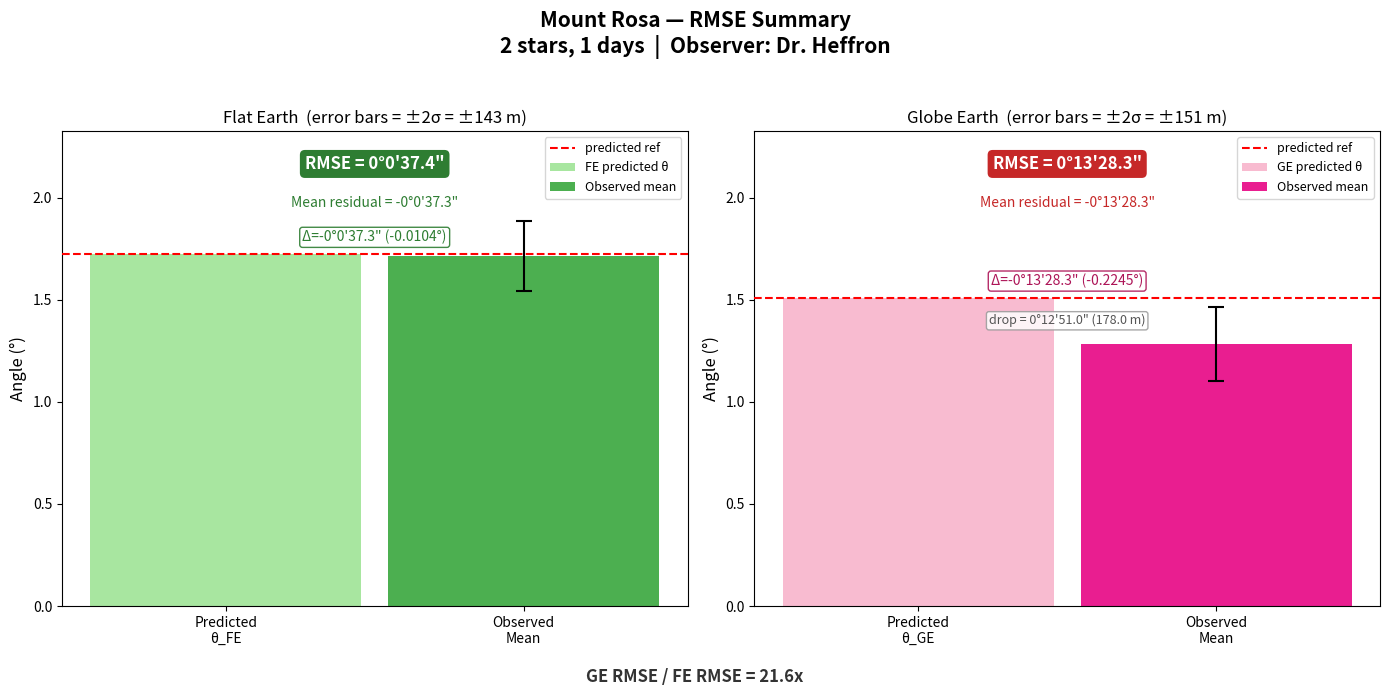

This chart was generated by the following Python code:
#!/usr/bin/env python3
"""
Celestial Theodolite — Mount Rosa RMSE Analysis
=================================================

RMSE (Root Mean Square Error) measures how far observations are from
a model's predicted angle, capturing BOTH:
  - systematic offset (bias) — is the model consistently too high/low?
  - scatter — how spread out are the observations?

This is the key metric for comparing models. Std dev only measures
scatter (it subtracts the mean, zeroing out the offset). RMSE subtracts
the PREDICTED value, so a model that consistently misses gets penalized.

                 ┌─────────────────────────────┐
                 │  Σ (observed_i - predicted)² │
    RMSE =      │  ─────────────────────────── │
                 │            n                 │
                 └─────────────────────────────┘

    Where:
        observed_i = each star's measured EL at time of occlusion
        predicted  = the model's geometric prediction (θ_FE or θ_GE)
        n          = number of observations

    Steps:
        1. For each observation, compute the residual: observed - predicted
        2. Square each residual
        3. Sum all squared residuals
        4. Divide by n to get the Mean Squared Error (MSE)
        5. Take the square root to get RMSE

A model with small RMSE means its geometric prediction closely
matches what was actually observed at the time of occlusion.

Usage:
    python3 mount_rosa_rmse.py
"""

import math
import statistics


# =============================================================================
#  GRAPH TOGGLE — set to 1 to show the summary graph, 0 to skip
# =============================================================================

SHOW_GRAPH = 1


# =============================================================================
#  PEAK PARAMETERS — surveyed / known values
# =============================================================================

PEAK_NAME = "Mount Rosa"         # name of the peak (used in output labels)
OBSERVER  = "Dr. Heffron"        # observer who recorded the data

h_peak    = 3506                 # peak elevation above sea level (meters)
h_obs     = 2073                 # observer elevation above sea level (meters)
d         = 47628                # observer-to-peak distance (meters)
r         = 6371000              # earth radius (meters)


# =============================================================================
#  PREDICTED ANGLES — derived from peak parameters
# =============================================================================

# delta_peak: the height difference between peak and observer (meters)
delta_peak = h_peak - h_obs

# theta_FE: flat earth predicted elevation angle (degrees)
# Simple rise-over-run — arctan(height / distance)
theta_fe = math.degrees(math.atan(delta_peak / d))

# gamma: the central angle subtended by the observer-to-peak arc (radians)
# On a sphere, the arc length d relates to the central angle by: gamma = d / r
gamma = d / r

# inscribed_angle: half the central angle (degrees)
# Per the inscribed angle theorem, the inscribed angle is always
# half the central angle it subtends. This is the angular "drop"
# the globe model predicts over the observer-to-peak distance.
inscribed_angle = math.degrees(gamma) / 2

# theta_GE: globe earth predicted elevation angle (degrees)
# The globe prediction is the flat earth angle minus the inscribed angle.
# ge = fe - inscribed_angle
theta_ge = theta_fe - inscribed_angle


# =============================================================================
#  OBSERVATION DATA
# =============================================================================

# Each observation is a tuple:
#   (row, date, time, star_name)
#
# - row:        spreadsheet row number (for cross-referencing)
# - date:       date of observation (MM/DD/YY)
# - time:       local time of the observed occlusion (UTC-6)
# - star_name:  catalog name of the star that was occluded

observations = [
    (32, "03/10/25", "20:51:26", "HD 17320"),
    (33, "03/10/25", "21:00:52", "HD 18290"),
]


# =============================================================================
#  OBSERVED EL VALUES (decimal degrees)
# =============================================================================

# FE (red sheet) — observed EL using flat earth geometry
el_fe = [
    1.712420, 1.713554,
]

# GE (green sheet) — observed EL using globe earth geometry
el_ge = [
    1.284100, 1.285236,
]


# =============================================================================
#  HELPER FUNCTIONS
# =============================================================================

def deg_to_dms(deg):
    """
    Convert decimal degrees to a human-readable D°M'S" string.
    Handles negative values by prefixing a minus sign.
    """
    sign = "-" if deg < 0 else ""
    deg = abs(deg)
    d = int(deg)
    rem = (deg - d) * 60
    m = int(rem)
    s = (rem - m) * 60
    return f"{sign}{d}°{m}'{s:.1f}\""


def deg_to_dms_signed(deg):
    """
    Same as deg_to_dms but always shows a +/- sign.
    Used for residuals where the direction matters.
    """
    sign = "-" if deg < 0 else "+"
    deg = abs(deg)
    d = int(deg)
    rem = (deg - d) * 60
    m = int(rem)
    s = (rem - m) * 60
    return f"{sign}{d}°{m}'{s:.1f}\""


def run_rmse(label, observed, predicted, stars):
    """
    Calculate RMSE step-by-step, printing every intermediate value.

    Steps:
        1. Compute residual for each star: observed_i - predicted
        2. Square each residual: (observed_i - predicted)²
        3. Sum all squared residuals (SS)
        4. Divide SS by n to get Mean Squared Error (MSE)
        5. Take √MSE to get RMSE

    Parameters:
        label (str):      descriptive name for the dataset
        observed (list):  list of observed EL values (decimal degrees)
        predicted (float): model's predicted angle (decimal degrees)
        stars (list):     star names for labeling

    Returns:
        float: RMSE in decimal degrees
    """
    n = len(observed)

    # ── Step 1 & 2: Residuals and squared residuals ──
    residuals  = [obs - predicted for obs in observed]
    sq_resids  = [res ** 2 for res in residuals]

    # ── Step 3: Sum of squared residuals ──
    ss = sum(sq_resids)

    # ── Step 4: Mean Squared Error ──
    mse = ss / n

    # ── Step 5: Root Mean Square Error ──
    rmse = math.sqrt(mse)

    # ── Print everything ──
    print(f"\n{'='*70}")
    print(f"  {label}")
    print(f"  Predicted: {predicted:.6f}°  ({deg_to_dms(predicted)})")
    print(f"{'='*70}")

    print(f"\n  Step 1 & 2 — Residuals and squared residuals:")
    print(f"  {'Star':<28s}  {'Observed':>12s}  {'Residual':>12s}  {'Residual²':>14s}")
    print(f"  {'─'*28}  {'─'*12}  {'─'*12}  {'─'*14}")
    for star, obs, res, sq in zip(stars, observed, residuals, sq_resids):
        print(f"  {star:<28s}  {obs:>11.6f}°  {res:>+11.6f}°  {sq:>14.10f}")

    print(f"\n  Step 3 — Sum of squared residuals:")
    print(f"    SS  = {ss:.10f}")

    print(f"\n  Step 4 — Mean Squared Error (SS / n):")
    print(f"    MSE = {ss:.10f} / {n} = {mse:.10f}")

    print(f"\n  Step 5 — Root Mean Square Error (√MSE):")
    print(f"    RMSE = √{mse:.10f} = {rmse:.6f}°  ({deg_to_dms(rmse)})")
    print(f"{'='*70}")

    return rmse


# =============================================================================
#  MAIN
# =============================================================================

if __name__ == "__main__":

    stars = [obs[3] for obs in observations]
    dates = sorted(set(obs[1] for obs in observations))

    # ── Print peak parameters and predicted angles ──
    print(f"\n{'='*70}")
    print(f"  {PEAK_NAME} — RMSE Analysis")
    print(f"{'='*70}")
    print(f"  Observer      = {OBSERVER}")
    print(f"  h_peak        = {h_peak} m")
    print(f"  h_obs         = {h_obs} m")
    print(f"  Δh_peak       = {delta_peak} m")
    print(f"  distance      = {d} m")
    print(f"  r (earth)     = {r} m")
    print(f"  Observations  = {len(observations)} stars over {len(dates)} days")
    print(f"  Dates         = {', '.join(dates)}")
    print(f"{'='*70}")

    print(f"\n{'='*70}")
    print(f"  Predicted Angles")
    print(f"{'='*70}")
    print(f"  θ_FE            = arctan(Δpeak / d)")
    print(f"                  = arctan({delta_peak} / {d})")
    print(f"                  = {theta_fe:.6f}°  ({deg_to_dms(theta_fe)})")
    print(f"")
    print(f"  γ (central)     = d / r")
    print(f"                  = {d} / {r}")
    print(f"                  = {math.degrees(gamma):.6f}°  ({deg_to_dms(math.degrees(gamma))})")
    print(f"")
    print(f"  inscribed angle = γ / 2")
    print(f"                  = {math.degrees(gamma):.6f} / 2")
    print(f"                  = {inscribed_angle:.6f}°  ({deg_to_dms(inscribed_angle)})")
    print(f"")
    print(f"  θ_GE            = θ_FE − inscribed_angle")
    print(f"                  = {theta_fe:.6f} − {inscribed_angle:.6f}")
    print(f"                  = {theta_ge:.6f}°  ({deg_to_dms(theta_ge)})")
    print(f"{'='*70}")

    # ── Run RMSE for each model ──

    fe_rmse = run_rmse(
        "FE (Red Sheet) — RMSE vs predicted θ_FE",
        el_fe, theta_fe, stars,
    )

    ge_rmse = run_rmse(
        "GE (Green Sheet) — RMSE vs predicted θ_GE",
        el_ge, theta_ge, stars,
    )

    # ── Summary ──
    print(f"\n{'='*70}")
    print(f"  Summary — RMSE Comparison")
    print(f"{'='*70}")
    print(f"  FE predicted  = {theta_fe:.6f}°  ({deg_to_dms(theta_fe)})")
    print(f"  FE obs mean   = {statistics.mean(el_fe):.6f}°  ({deg_to_dms(statistics.mean(el_fe))})")
    print(f"  FE RMSE       = {fe_rmse:.6f}°  ({deg_to_dms(fe_rmse)})")
    print(f"")
    print(f"  GE predicted  = {theta_ge:.6f}°  ({deg_to_dms(theta_ge)})")
    print(f"  GE obs mean   = {statistics.mean(el_ge):.6f}°  ({deg_to_dms(statistics.mean(el_ge))})")
    print(f"  GE RMSE       = {ge_rmse:.6f}°  ({deg_to_dms(ge_rmse)})")
    print(f"")
    print(f"  GE/FE ratio   = {ge_rmse / fe_rmse:.1f}x")
    print(f"{'='*70}")

    # =================================================================
    #  GRAPH — RMSE Summary (optional)
    # =================================================================

    if SHOW_GRAPH:
        import matplotlib.pyplot as plt

        # ── Computed values for the graph ──
        fe_obs_mean = statistics.mean(el_fe)
        ge_obs_mean = statistics.mean(el_ge)
        fe_resid    = fe_obs_mean - theta_fe         # signed offset from prediction
        ge_resid    = ge_obs_mean - theta_ge         # signed offset from prediction
        # Global σ from Gaussian fit across all peaks (star-intersections analysis)
        # These represent the overall measurement uncertainty of the system,
        # not just per-peak scatter. Derived from 29 observations via MLE.
        fe_sd       = 0.085992                       # global FE σ (degrees)
        ge_sd       = 0.090953                       # global GE σ (degrees)

        # ±2σ converted to meters at the observer-to-peak distance
        # At small angles: Δh ≈ d × tan(σ_radians)
        fe_2sig_m   = d * math.tan(math.radians(2 * fe_sd))
        ge_2sig_m   = d * math.tan(math.radians(2 * ge_sd))

        # ── Create figure with two subplots ──
        fig, (ax_fe, ax_ge) = plt.subplots(1, 2, figsize=(14, 7))
        fig.suptitle(
            f"{PEAK_NAME} — RMSE Summary\n"
            f"{len(observations)} stars, {len(dates)} days  |  "
            f"Observer: {OBSERVER}",
            fontsize=15, fontweight="bold",
        )

        # ── Shared y-axis range ──
        y_max = max(theta_fe, fe_obs_mean, theta_ge, ge_obs_mean) * 1.35
        for ax in (ax_fe, ax_ge):
            ax.set_ylim(0, y_max)
            ax.set_ylabel("Angle (°)", fontsize=12)

        # ────────────────────────────────────────────────────
        #  LEFT PANEL — Flat Earth
        # ────────────────────────────────────────────────────

        ax_fe.set_title(f"Flat Earth  (error bars = ±2σ = ±{fe_2sig_m:.0f} m)", fontsize=12)

        # Bar: predicted θ_FE (light green)
        ax_fe.bar(0, theta_fe, width=0.5, color="#a8e6a0", edgecolor="none",
                  label="FE predicted θ", zorder=2)

        # Bar: observed mean (darker green), with ±1σ error bars
        ax_fe.bar(0.55, fe_obs_mean, width=0.5, color="#4caf50", edgecolor="none",
                  label="Observed mean", zorder=2)
        ax_fe.errorbar(0.55, fe_obs_mean, yerr=2 * fe_sd, fmt="none",
                       ecolor="black", capsize=6, capthick=1.5, linewidth=1.5, zorder=3)

        # Dashed line: predicted reference
        ax_fe.axhline(y=theta_fe, color="red", linestyle="--", linewidth=1.5,
                      label="predicted ref", zorder=4)

        # ── Annotations ──

        # Delta label — positioned just above the predicted ref dashed line
        ax_fe.annotate(
            f"Δ={deg_to_dms_signed(fe_resid)} ({fe_resid:+.4f}°)",
            xy=(0.275, theta_fe + y_max * 0.02), fontsize=10, color="#2e7d32",
            ha="center", va="bottom",
            bbox=dict(boxstyle="round,pad=0.2", facecolor="white", edgecolor="#2e7d32", alpha=0.9),
        )

        # RMSE label
        ax_fe.text(
            0.275, y_max * 0.92,
            f"RMSE = {deg_to_dms(fe_rmse)}",
            fontsize=12, fontweight="bold", color="white", ha="center",
            bbox=dict(boxstyle="round,pad=0.3", facecolor="#2e7d32", edgecolor="none"),
        )

        # Mean residual (bias)
        ax_fe.text(
            0.275, y_max * 0.84,
            f"Mean residual = {deg_to_dms_signed(fe_resid)}",
            fontsize=10, color="#2e7d32", ha="center",
        )

        ax_fe.set_xticks([0, 0.55])
        ax_fe.set_xticklabels(["Predicted\nθ_FE", "Observed\nMean"], fontsize=10)
        ax_fe.legend(loc="upper right", fontsize=9)

        # ────────────────────────────────────────────────────
        #  RIGHT PANEL — Globe Earth
        # ────────────────────────────────────────────────────

        ax_ge.set_title(f"Globe Earth  (error bars = ±2σ = ±{ge_2sig_m:.0f} m)", fontsize=12)

        # Bar: predicted θ_GE (light pink)
        ax_ge.bar(0, theta_ge, width=0.5, color="#f8bbd0", edgecolor="none",
                  label="GE predicted θ", zorder=2)

        # Bar: observed mean (magenta), with ±1σ error bars
        ax_ge.bar(0.55, ge_obs_mean, width=0.5, color="#e91e90", edgecolor="none",
                  label="Observed mean", zorder=2)
        ax_ge.errorbar(0.55, ge_obs_mean, yerr=2 * ge_sd, fmt="none",
                       ecolor="black", capsize=6, capthick=1.5, linewidth=1.5, zorder=3)

        # Dashed line: predicted reference
        ax_ge.axhline(y=theta_ge, color="red", linestyle="--", linewidth=1.5,
                      label="predicted ref", zorder=4)

        # ── Annotations ──

        # Delta label — positioned just above the predicted ref dashed line
        ax_ge.annotate(
            f"Δ={deg_to_dms_signed(ge_resid)} ({ge_resid:+.4f}°)",
            xy=(0.275, theta_ge + y_max * 0.02), fontsize=10, color="#ad1457",
            ha="center", va="bottom",
            bbox=dict(boxstyle="round,pad=0.2", facecolor="white", edgecolor="#ad1457", alpha=0.9),
        )

        # RMSE label
        ax_ge.text(
            0.275, y_max * 0.92,
            f"RMSE = {deg_to_dms(ge_rmse)}",
            fontsize=12, fontweight="bold", color="white", ha="center",
            bbox=dict(boxstyle="round,pad=0.3", facecolor="#c62828", edgecolor="none"),
        )

        # Mean residual (bias)
        ax_ge.text(
            0.275, y_max * 0.84,
            f"Mean residual = {deg_to_dms_signed(ge_resid)}",
            fontsize=10, color="#c62828", ha="center",
        )

        # Drop label — inscribed angle shown between the two bars
        drop_y = (theta_ge + ge_obs_mean) / 2
        drop_m = d * math.radians(inscribed_angle)
        ax_ge.text(
            0.275, drop_y,
            f"drop = {deg_to_dms(inscribed_angle)} ({drop_m:.1f} m)",
            fontsize=9, color="#555555", ha="center", va="center",
            bbox=dict(boxstyle="round,pad=0.2", facecolor="white", edgecolor="#999999", alpha=0.85),
        )

        ax_ge.set_xticks([0, 0.55])
        ax_ge.set_xticklabels(["Predicted\nθ_GE", "Observed\nMean"], fontsize=10)
        ax_ge.legend(loc="upper right", fontsize=9)

        # ── Ratio annotation at bottom ──
        fig.text(
            0.5, 0.02,
            f"GE RMSE / FE RMSE = {ge_rmse / fe_rmse:.1f}x",
            fontsize=12, fontweight="bold", ha="center", color="#333333",
        )

        plt.tight_layout(rect=[0, 0.05, 1, 0.95])
        plt.savefig("mount_rosa_rmse.png", dpi=150, bbox_inches="tight")
        print(f"\n  Graph saved: mount_rosa_rmse.png")
        plt.show()
